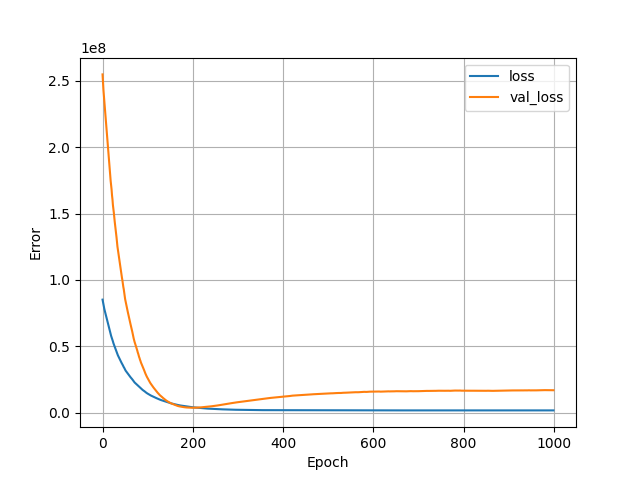

The file beside this chart, header and first rows:
, loss, val_loss, epoch
0, 85161408, 254855856, 0
1, 83327416, 248552432, 1
2, 81355536, 242976144, 2
3, 79523904, 238671152, 3
4, 78042336, 234498480, 4
5, 76674760, 230371072, 5
6, 75335264, 226307024, 6
7, 74024992, 221261712, 7
8, 72397920, 217334672, 8
9, 71150712, 212717712, 9
10, 69644096, 208957872, 10
11, 68419736, 203749632, 11
12, 66851500, 199400256, 12
13, 65449180, 195048864, 13
14, 64066144, 191543984, 14
15, 62992720, 186552848, 15
16, 61540548, 181669536, 16
17, 60126268, 178373344, 17
18, 59076440, 174511840, 18
19, 57862528, 171265776, 19
20, 56836500, 168183536, 20
21, 55886316, 163668368, 21
22, 54608668, 160676768, 22
23, 53678764, 156330720, 23
24, 52451848, 153486608, 24
25, 51581132, 150689920, 25
26, 50751364, 146817280, 26
27, 49631288, 143828736, 27
28, 48705792, 141018928, 28
29, 47836256, 138393392, 29
30, 47037264, 135030800, 30
31, 46051120, 131994088, 31
32, 45138052, 128602144, 32
33, 44168624, 125159224, 33
34, 43199832, 122787624, 34
35, 42490808, 120481712, 35
36, 41804152, 117780680, 36
37, 40998572, 115531648, 37
38, 40332328, 113365328, 38
39, 39715544, 111235024, 39
40, 39090108, 108909080, 40
41, 38396304, 106186360, 41
42, 37613788, 104166456, 42
43, 37022876, 101625464, 43
44, 36288748, 99691064, 44
45, 35727760, 97177136, 45
46, 35005404, 94811984, 46
47, 34321932, 92984928, 47
48, 33792952, 90416720, 48
49, 33080108, 87946304, 49
50, 32387086, 85630776, 50
51, 31731064, 83932160, 51
52, 31262924, 82263816, 52
53, 30800696, 80657208, 53
54, 30335588, 79089080, 54
55, 29893750, 77553528, 55
56, 29458492, 75778904, 56
57, 28933248, 74185208, 57
58, 28461224, 72385984, 58
59, 27934214, 70931688, 59
... 940 more rows
